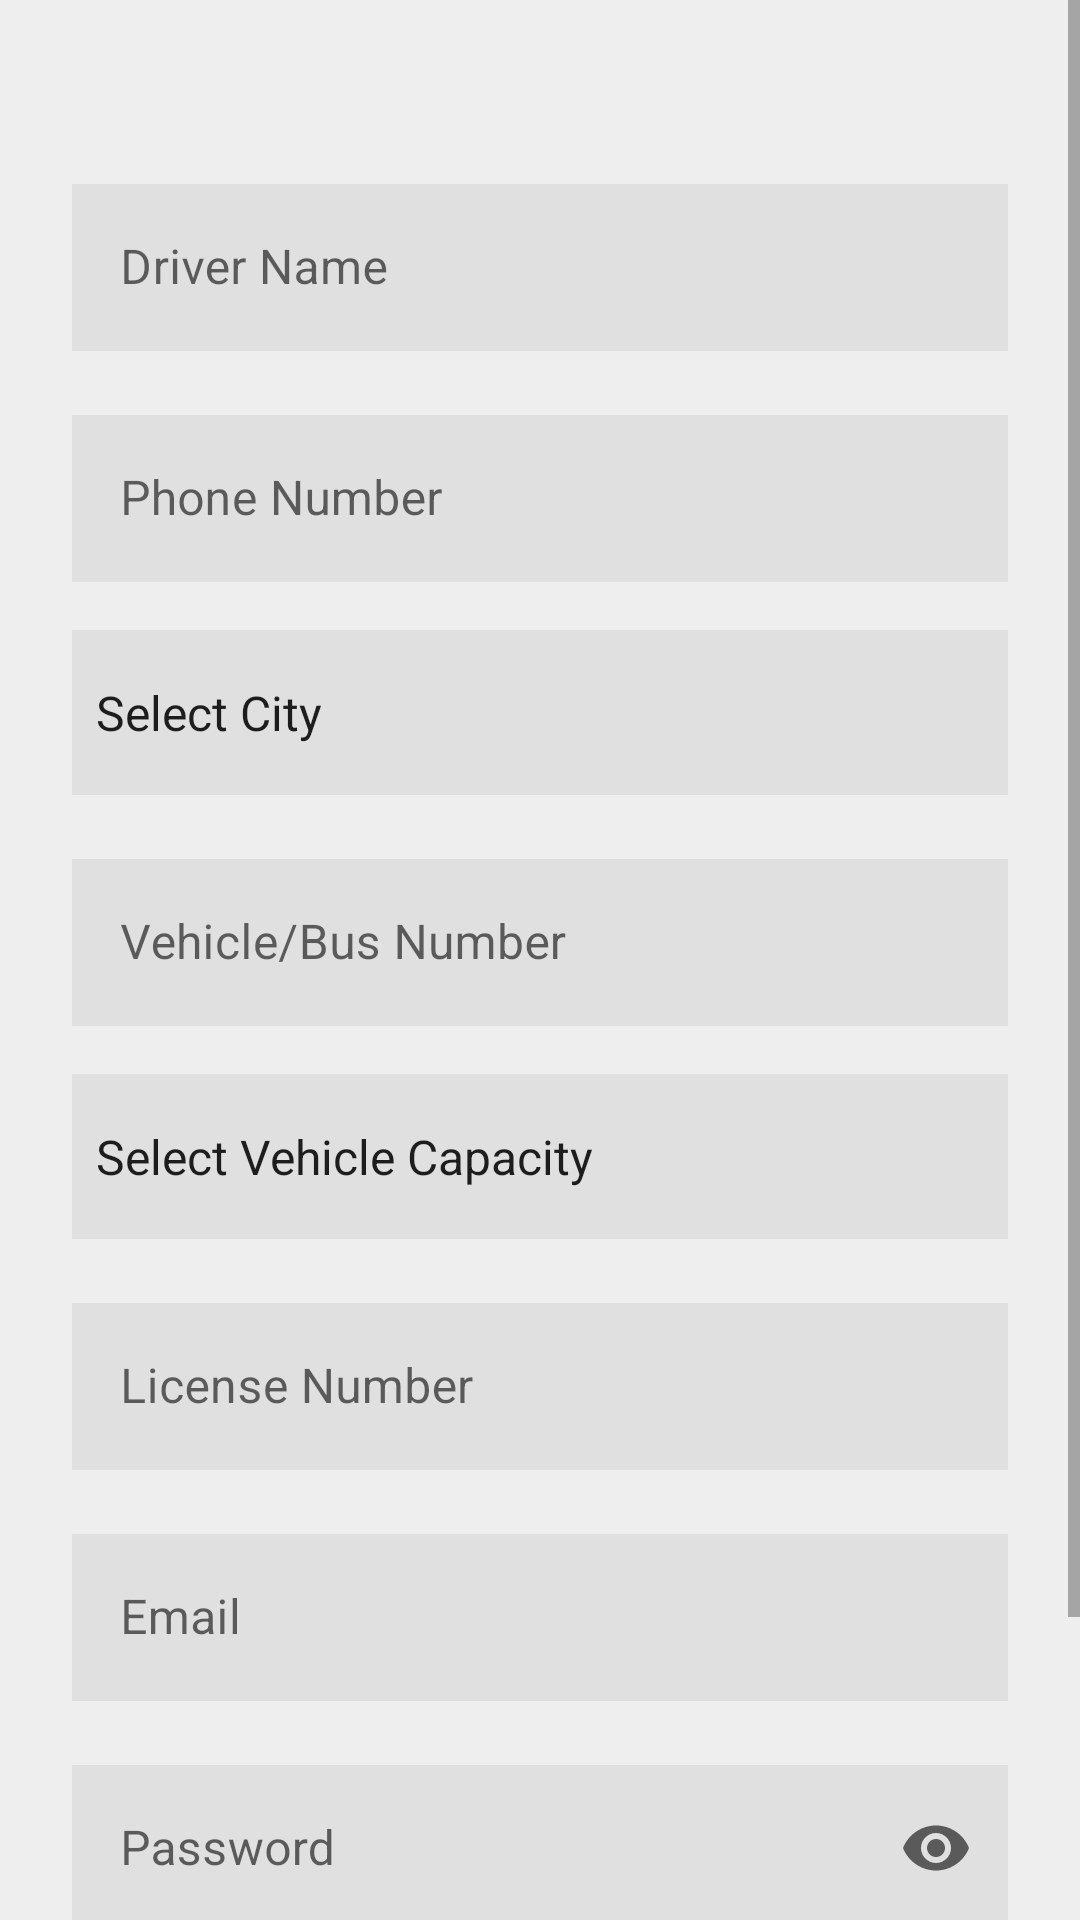

Layout XML and referenced resources for this Android screen:
<!-- AndroidManifest.xml: application theme Theme.BusTrackerApp -->
<!-- res/layout/activity_register.xml -->
<?xml version="1.0" encoding="utf-8"?>
<LinearLayout xmlns:android="http://schemas.android.com/apk/res/android"
    xmlns:app="http://schemas.android.com/apk/res-auto"
    android:layout_width="match_parent"
    android:layout_height="match_parent"
    android:orientation="vertical"
    android:background="#EEEEEE">

    <ScrollView
        android:layout_width="match_parent"
        android:layout_height="match_parent"
        android:fillViewport="true">

        <LinearLayout
            android:layout_width="match_parent"
            android:layout_height="wrap_content"
            android:orientation="vertical"
            android:padding="24dp"
            android:gravity="center_horizontal">

            <com.google.android.material.textfield.TextInputLayout
                android:id="@+id/tilName"
                android:layout_width="match_parent"
                android:layout_height="wrap_content"
                android:layout_marginBottom="16dp"
                android:layout_marginTop="32dp"
                style="@style/Widget.MaterialComponents.TextInputLayout.OutlinedBox">

                <com.google.android.material.textfield.TextInputEditText
                    android:id="@+id/etName"
                    android:layout_width="match_parent"
                    android:layout_height="wrap_content"
                    android:hint="Driver Name"
                    android:background="#E0E0E0"
                    android:inputType="textPersonName" />
            </com.google.android.material.textfield.TextInputLayout>

            <com.google.android.material.textfield.TextInputLayout
                android:id="@+id/tilPhone"
                android:layout_width="match_parent"
                android:layout_height="wrap_content"
                android:layout_marginBottom="16dp"
                style="@style/Widget.MaterialComponents.TextInputLayout.OutlinedBox">

                <com.google.android.material.textfield.TextInputEditText
                    android:id="@+id/etPhone"
                    android:layout_width="match_parent"
                    android:layout_height="wrap_content"
                    android:hint="Phone Number"
                    android:background="#E0E0E0"
                    android:inputType="phone" />
            </com.google.android.material.textfield.TextInputLayout>

            <Spinner
                android:id="@+id/spinnerCity"
                android:layout_width="match_parent"
                android:layout_height="55dp"
                android:background="#E0E0E0"
                android:entries="@array/city_options"
                android:padding="0dp"
                android:layout_marginBottom="16dp" />

            <com.google.android.material.textfield.TextInputLayout
                android:id="@+id/tilVehicle"
                android:layout_width="match_parent"
                android:layout_height="wrap_content"
                android:layout_marginBottom="16dp"
                style="@style/Widget.MaterialComponents.TextInputLayout.OutlinedBox">

                <com.google.android.material.textfield.TextInputEditText
                    android:id="@+id/etVehicle"
                    android:layout_width="match_parent"
                    android:layout_height="wrap_content"
                    android:hint="Vehicle/Bus Number"
                    android:background="#E0E0E0"
                    android:inputType="textCapCharacters" />
            </com.google.android.material.textfield.TextInputLayout>

            <Spinner
                android:id="@+id/spinnerCapacity"
                android:layout_width="match_parent"
                android:layout_height="55dp"
                android:background="#E0E0E0"
                android:entries="@array/capacity_options"
                android:padding="0dp"
                android:layout_marginBottom="16dp" />

            <com.google.android.material.textfield.TextInputLayout
                android:id="@+id/tilLicense"
                android:layout_width="match_parent"
                android:layout_height="wrap_content"
                android:layout_marginBottom="16dp"
                style="@style/Widget.MaterialComponents.TextInputLayout.OutlinedBox">

                <com.google.android.material.textfield.TextInputEditText
                    android:id="@+id/etLicense"
                    android:layout_width="match_parent"
                    android:layout_height="wrap_content"
                    android:hint="License Number"
                    android:background="#E0E0E0"
                    android:inputType="text" />
            </com.google.android.material.textfield.TextInputLayout>

            <com.google.android.material.textfield.TextInputLayout
                android:id="@+id/tilEmailReg"
                android:layout_width="match_parent"
                android:layout_height="wrap_content"
                android:layout_marginBottom="16dp"
                style="@style/Widget.MaterialComponents.TextInputLayout.OutlinedBox">

                <com.google.android.material.textfield.TextInputEditText
                    android:id="@+id/etEmailReg"
                    android:layout_width="match_parent"
                    android:layout_height="wrap_content"
                    android:hint="Email"
                    android:background="#E0E0E0"
                    android:inputType="textEmailAddress" />
            </com.google.android.material.textfield.TextInputLayout>

            <com.google.android.material.textfield.TextInputLayout
                android:id="@+id/tilPasswordReg"
                android:layout_width="match_parent"
                android:layout_height="wrap_content"
                android:layout_marginBottom="16dp"
                app:endIconMode="password_toggle"
                style="@style/Widget.MaterialComponents.TextInputLayout.OutlinedBox">

                <com.google.android.material.textfield.TextInputEditText
                    android:id="@+id/etPasswordReg"
                    android:layout_width="match_parent"
                    android:layout_height="wrap_content"
                    android:hint="Password"
                    android:background="#E0E0E0"
                    android:inputType="textPassword" />
            </com.google.android.material.textfield.TextInputLayout>

            <TextView
                android:id="@+id/tvRegError"
                android:layout_width="match_parent"
                android:layout_height="wrap_content"
                android:textColor="#D32F2F"
                android:textSize="14sp"
                android:visibility="gone"
                android:gravity="center"
                android:layout_marginBottom="16dp" />

            <com.google.android.material.button.MaterialButton
                android:id="@+id/btnCreateAccount"
                android:layout_width="match_parent"
                android:layout_height="60dp"
                android:text="CREATE ACCOUNT"
                android:textSize="16sp"
                android:textStyle="bold"
                android:backgroundTint="#2196F3"
                app:cornerRadius="4dp"
                android:layout_marginBottom="16dp" />

            <ProgressBar
                android:id="@+id/progressBarReg"
                android:layout_width="wrap_content"
                android:layout_height="wrap_content"
                android:visibility="gone"
                android:layout_marginBottom="16dp" />

        </LinearLayout>
    </ScrollView>
</LinearLayout>
<!-- resources referenced by this layout -->
<resources>
  <string-array name="capacity_options">
          <item>Select Vehicle Capacity</item>
          <item>5 to 13 seater (LPV)</item>
          <item>17 to 21 seater (MPV)</item>
          <item>32 to 52 seater (HPV)</item>
      </string-array>
  <string-array name="city_options">
          <item>Select City</item>
          <item>Jammu</item>
          <item>Srinagar</item>
      </string-array>
  <style name="Theme.BusTrackerApp" parent="Theme.MaterialComponents.Light.DarkActionBar">
          
          <item name="colorPrimary">@color/primary</item>
          <item name="colorPrimaryVariant">@color/primary_dark</item>
          <item name="colorOnPrimary">@color/white</item>
          
          <item name="colorSecondary">@color/accent</item>
          <item name="colorSecondaryVariant">@color/teal_700</item>
          <item name="colorOnSecondary">@color/black</item>
          
          <item name="android:statusBarColor">@color/primary_dark</item>
          
          
          <item name="android:forceDarkAllowed" tools:targetApi="q">false</item>
      </style>
  <color name="primary">#FF2196F3</color>
  <color name="primary_dark">#FF1976D2</color>
  <color name="white">#FFFFFFFF</color>
  <color name="accent">#FF4CAF50</color>
  <color name="teal_700">#FF018786</color>
  <color name="black">#FF000000</color>
</resources>
